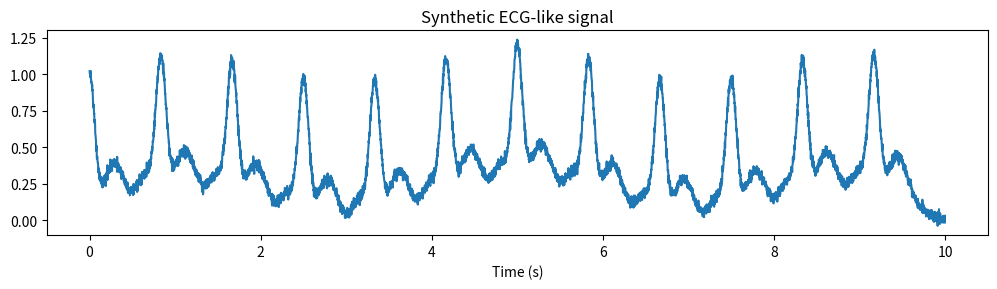
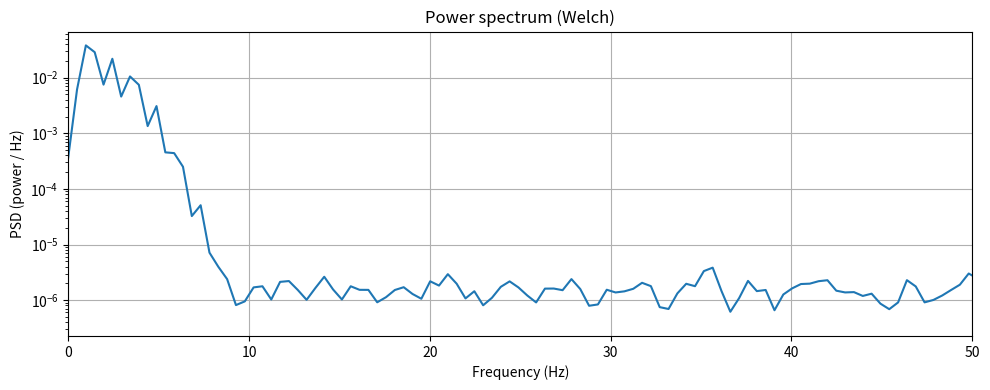
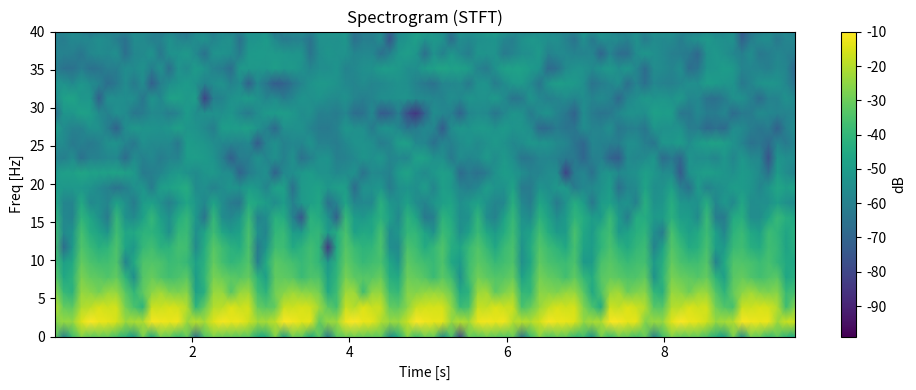

These charts were generated, in order, by the following Python code:
# ecg_spectral_analysis.py (без cwt)
import numpy as np
import matplotlib.pyplot as plt
from scipy.signal import find_peaks, spectrogram
from numpy.fft import rfft, rfftfreq
import csv, os
from scipy.signal import welch


FS = 500
DURATION = 10.0
HR_BPM = 72
NOISE_STD = 0.02
BASELINE_DRIFT = 0.2
OUT_CSV = "synthetic_ad8232.csv"
OUT_DIR = "results"
os.makedirs(OUT_DIR, exist_ok=True)

def synth_ecg(fs=FS, duration=DURATION, hr_bpm=HR_BPM,
              noise_std=NOISE_STD, baseline_drift=BASELINE_DRIFT):
    t = np.arange(0, duration, 1.0/fs)
    hr_hz = hr_bpm / 60.0
    beats = np.arange(0, duration, 1.0/hr_hz)
    signal = np.zeros_like(t)

    for b in beats:
        qrs_w = 0.06
        signal += 1.0 * np.exp(-0.5*((t - b)/qrs_w)**2)
        signal += 0.2 * np.exp(-0.5*((t - (b - 0.18))/0.09)**2)
        signal += 0.35 * np.exp(-0.5*((t - (b + 0.28))/0.12)**2)

    signal = signal / np.max(np.abs(signal))
    drift = baseline_drift*(0.6*np.sin(2*np.pi*0.25*t)+0.4*np.sin(2*np.pi*0.05*t))
    signal += drift
    signal += noise_std*np.random.randn(len(signal))
    adc = 512 + (signal * 200)
    adc = np.clip(adc, 0, 1023).astype(np.int16)
    return t, signal, adc

def save_csv(adc, path=OUT_CSV):
    with open(path, "w", newline='') as f:
        w = csv.writer(f)
        w.writerow(["adc"])
        for v in adc:
            w.writerow([int(v)])
    print("Saved:", path)
 
def analyze_fft(signal, fs=FS):
    # убираем среднее (DC) и небольшую лин. тенденцию
    x = signal - np.mean(signal)
    # используем Welch — даёт PSD в единицах "мощность/Hz"
    f, Pxx = welch(x, fs=fs, nperseg=1024, noverlap=512, scaling='density')
    # ограничим диапазон для поиска пика (0.5..5 Hz)
    mask = (f >= 0.5) & (f <= 5.0)
    if np.any(mask):
        domf = f[mask][np.argmax(Pxx[mask])]
    else:
        domf = f[np.argmax(Pxx)]
    return f, Pxx, domf

def analyze_spectrogram(signal, fs=FS, nperseg=256, noverlap=200):
    f, t_spec, Sxx = spectrogram(signal, fs=fs, nperseg=nperseg,
                                 noverlap=noverlap, scaling='spectrum')
    return f, t_spec, Sxx

def main():
    t, signal_norm, adc = synth_ecg()
    save_csv(adc)
    real_signal = (adc.astype(float) - 512.0) / 1024.0

    xf, psd, domf = analyze_fft(signal_norm, FS)
    print(f"Dominant freq: {domf:.3f} Hz (expected {HR_BPM/60:.2f})")

    df = xf[1]-xf[0]
    bands = {
        "heart (0.5–5Hz)": psd[(xf>=0.5)&(xf<=5.0)].sum()*df,
        "resp (0.1–0.5Hz)": psd[(xf>=0.1)&(xf<=0.5)].sum()*df,
        "high (>40Hz)": psd[(xf>40)].sum()*df
    }
    for k,v in bands.items():
        print(f"{k}: {v:.4e}")

    f_spec, t_spec, Sxx = analyze_spectrogram(signal_norm, FS)

    # === Графики ===
    plt.figure(figsize=(10,3))
    plt.plot(t, signal_norm)
    plt.xlabel("Time (s)"); plt.title("Synthetic ECG-like signal")
    plt.tight_layout(); plt.savefig(os.path.join(OUT_DIR, "signal.png"), dpi=150)

    plt.figure(figsize=(10,4))
    plt.semilogy(xf, psd)
    plt.xlim(0,50)
    plt.xlabel("Frequency (Hz)")
    plt.ylabel("PSD (power / Hz)")
    plt.title("Power spectrum (Welch)")
    plt.grid(True)
    plt.tight_layout()
    plt.savefig(os.path.join(OUT_DIR, "fft_welch.png"), dpi=150)



    plt.figure(figsize=(10,4))
    plt.pcolormesh(t_spec, f_spec, 10*np.log10(Sxx+1e-12), shading='gouraud')
    plt.ylabel('Freq [Hz]'); plt.xlabel('Time [s]')
    plt.title("Spectrogram (STFT)"); plt.ylim(0,40)
    plt.colorbar(label='dB'); plt.tight_layout()
    plt.savefig(os.path.join(OUT_DIR, "spectrogram.png"), dpi=150)

    with open(os.path.join(OUT_DIR, "summary.txt"), "w") as sf:
        sf.write(f"Dominant frequency: {domf:.4f} Hz\n")
        for k,v in bands.items():
            sf.write(f"{k}: {v:.4e}\n")
    print("Saved results to", OUT_DIR)

if __name__ == "__main__":
    main()
